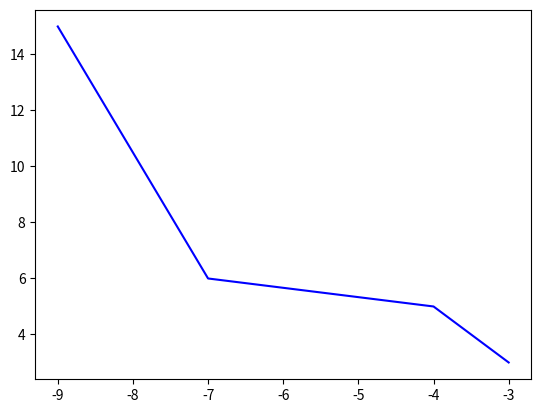

The script that saved this image:
import  numpy as np
import  matplotlib.pyplot as plt

#Exercice 1
 # 1
angle = np.pi/6
Rx = np.array([[1,0,0],[0, np.cos(angle), -np.sin(angle)],\
               [0, np.sin(angle), np.cos(angle)]])
print("produit = ", Rx[:,1]@Rx[:,0])
print(Rx)
angle = np.pi/4
Ry = np.array([[np.cos(angle),0,np.sin(angle)],[0, 1, 0],\
               [-np.sin(angle),0 , np.cos(angle)]])
print(Ry)
angle = np.pi/2
Rz = np.array([[np.cos(angle),-np.sin(angle),0],[np.sin(angle),\
                                                 np.cos(angle), 0],[0,0 , 1]])
print(Rz)
#3
def RotX(angle):
    Rx = np.array([[1,0,0],[0, np.cos(angle), -np.sin(angle)],\
               [0, np.sin(angle), np.cos(angle)]])
    return  Rx
def RotY(angle):
    Ry = np.array([[np.cos(angle), 0, np.sin(angle)], [0, 1, 0], \
                   [-np.sin(angle), 0, np.cos(angle)]])
    return  Ry
def RotZ(angle):
    Rz = np.array([[np.cos(angle), -np.sin(angle), 0], [np.sin(angle), \
                                                   np.cos(angle), 0], [0, 0, 1]])
    return  Rz

#4  
Ry = RotY(np.pi/4)
Ah = np.zeros((4,4))
Ah[0:3,0:3]= Ry
Ah[3,3] = 1
Ah[0:3,3] = np.array([2,4,1])
P = np.array([0,0,0,1]).T
Vt = Ah@P
print(Vt)
P = np.array([0,0,0,1])
Ah = np.zeros((4,4))
px = []
py = []
i = 0
Ah = np.zeros((4, 4))


#Exercice 2

def tcomp(x, A):
    tac =  x+ A[0:3, 0:3]@A[:3,3]
    return  tac

def motionModel(x, u):
    Ry = RotZ(u[2])
    Ah[0:3, 0:3] = Ry
    Ah[3, 3] = 1
    Ah[0:3, 3] = np.array([u[0], u[1], u[2]])
    xPred = tcomp(x, Ah)
    return  xPred

u = np.array([[3, 3, np.pi/2],[2, 1, np.pi/2], [1, 3, np.pi/2], [9, 2, np.pi/2]])
x = np.array([0,0,0])
print(u)
xt = []
yt = []
for i in range(u.shape[0]):
    x = motionModel(x, u[i])
    xt.append(x[0])
    yt.append(x[1])
plt.plot(xt, yt, "b")
plt.show()
